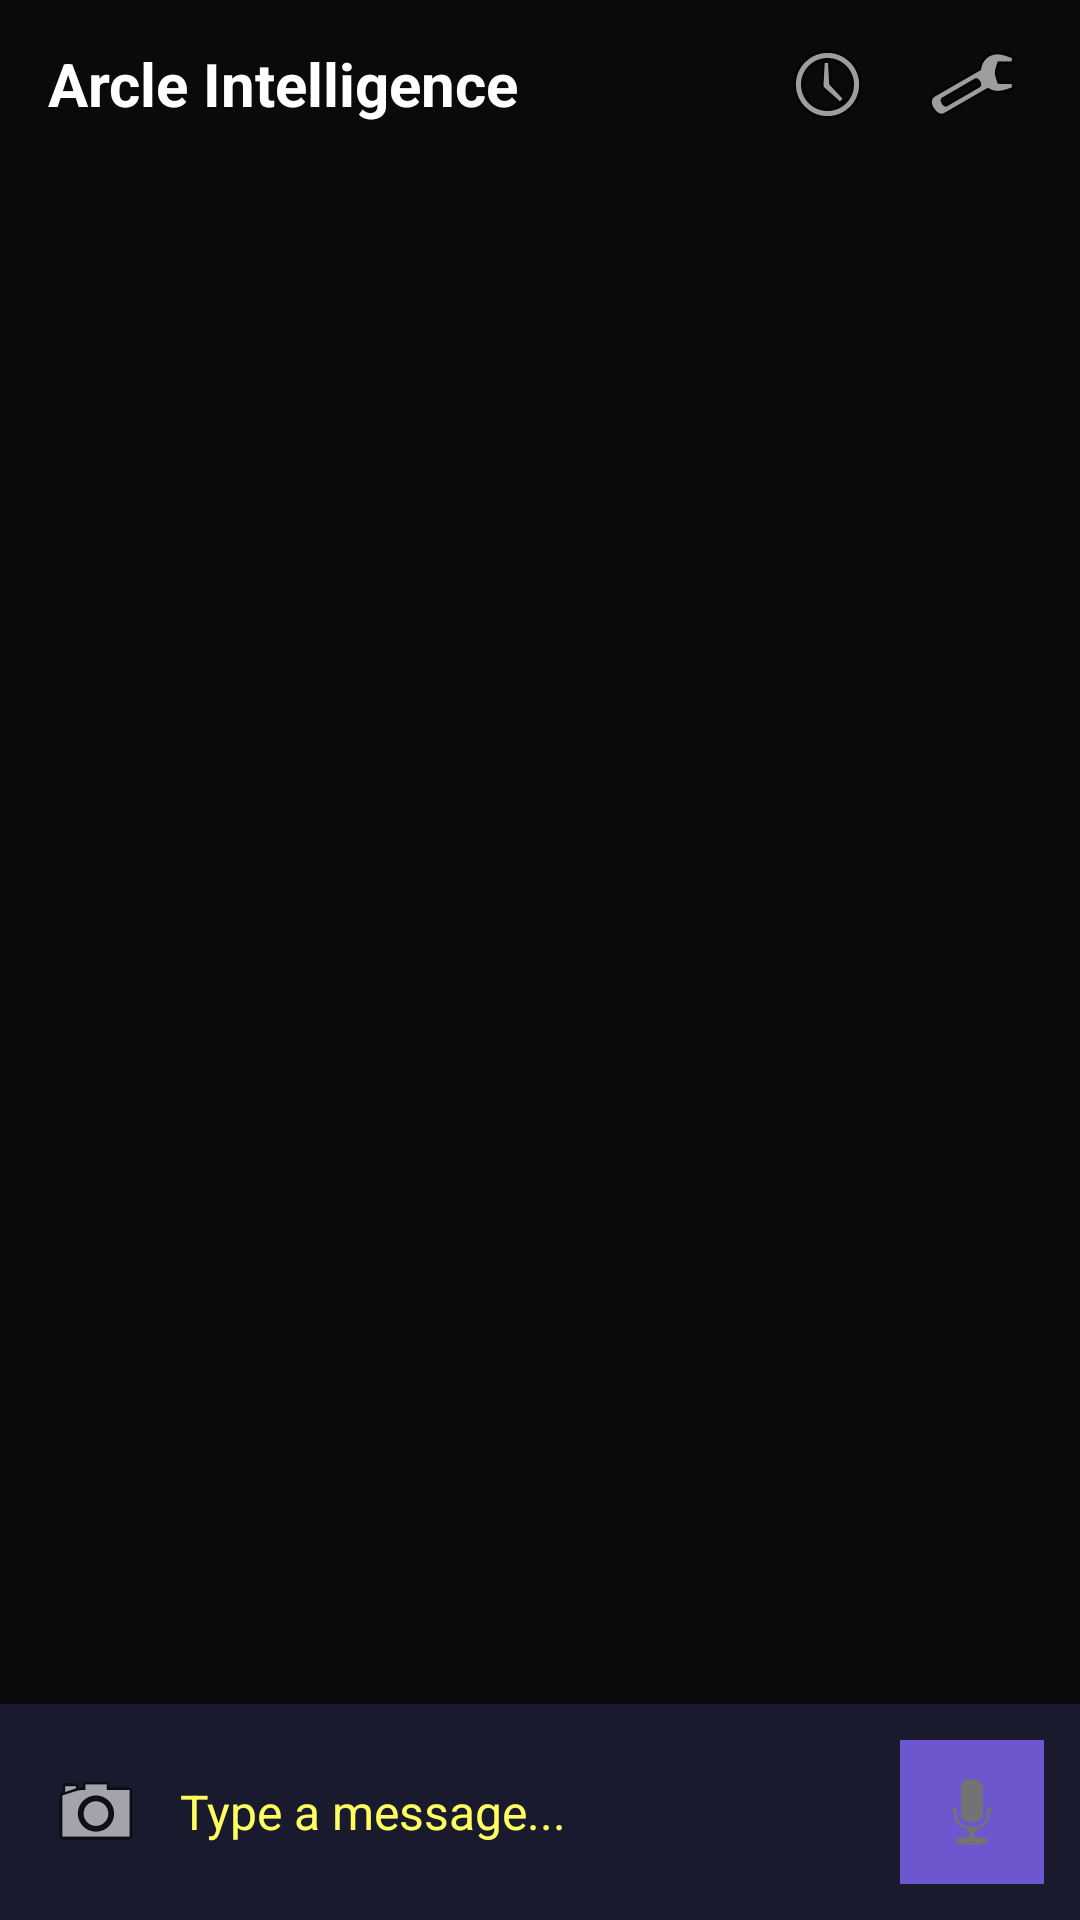

Reconstruct the res/layout file that produces this screen, plus the resources it refers to.
<!-- AndroidManifest.xml: activity theme android:Theme.NoTitleBar.Fullscreen -->
<!-- res/layout/activity_main.xml -->
<?xml version="1.0" encoding="utf-8"?>
<RelativeLayout xmlns:android="http://schemas.android.com/apk/res/android"
    android:id="@+id/main_root"
    android:layout_width="match_parent"
    android:layout_height="match_parent"
    android:background="#0A0A0C">

    
    <View
        android:id="@+id/ambient_glow"
        android:layout_width="match_parent"
        android:layout_height="match_parent"
        android:alpha="0.0" />

    
    <LinearLayout
        android:id="@+id/top_bar"
        android:layout_width="match_parent"
        android:layout_height="56dp"
        android:layout_alignParentTop="true"
        android:gravity="center_vertical"
        android:orientation="horizontal"
        android:paddingHorizontal="16dp">

        <TextView
            android:id="@+id/top_title"
            android:layout_width="0dp"
            android:layout_height="wrap_content"
            android:layout_weight="1"
            android:text="Arcle Intelligence"
            android:textColor="#FFFFFF"
            android:textSize="20sp"
            android:textStyle="bold" />

        <ImageButton
            android:id="@+id/btn_history"
            android:layout_width="40dp"
            android:layout_height="40dp"
            android:background="?attr/selectableItemBackgroundBorderless"
            android:contentDescription="Chat History"
            android:src="@android:drawable/ic_menu_recent_history" />

        <ImageButton
            android:id="@+id/btn_settings"
            android:layout_width="40dp"
            android:layout_height="40dp"
            android:layout_marginStart="8dp"
            android:background="?attr/selectableItemBackgroundBorderless"
            android:contentDescription="Settings"
            android:src="@android:drawable/ic_menu_preferences" />
    </LinearLayout>

    
    <ScrollView
        android:id="@+id/chat_scroll"
        android:layout_width="match_parent"
        android:layout_height="match_parent"
        android:layout_above="@id/input_bar"
        android:layout_below="@id/top_bar">

        <LinearLayout
            android:id="@+id/chat_container"
            android:layout_width="match_parent"
            android:layout_height="wrap_content"
            android:orientation="vertical"
            android:padding="16dp" />
    </ScrollView>

    
    <LinearLayout
        android:id="@+id/input_bar"
        android:layout_width="match_parent"
        android:layout_height="wrap_content"
        android:layout_alignParentBottom="true"
        android:background="#1A1A2E"
        android:gravity="center_vertical"
        android:orientation="horizontal"
        android:padding="12dp">

        <ImageButton
            android:id="@+id/btn_camera"
            android:layout_width="40dp"
            android:layout_height="40dp"
            android:background="?attr/selectableItemBackgroundBorderless"
            android:contentDescription="Camera"
            android:src="@android:drawable/ic_menu_camera" />

        <EditText
            android:id="@+id/input_field"
            android:layout_width="0dp"
            android:layout_height="wrap_content"
            android:layout_marginHorizontal="8dp"
            android:layout_weight="1"
            android:background="@android:color/transparent"
            android:hint="Type a message..."
            android:textColor="#FFFFFF"
            android:textColorHint="#FFFFFF60"
            android:textSize="16sp" />

        <ImageButton
            android:id="@+id/btn_mic"
            android:layout_width="48dp"
            android:layout_height="48dp"
            android:background="#6E56CF"
            android:contentDescription="Voice Input"
            android:src="@android:drawable/ic_btn_speak_now" />
    </LinearLayout>
</RelativeLayout>
<!-- resources referenced by this layout -->
<resources>

</resources>
